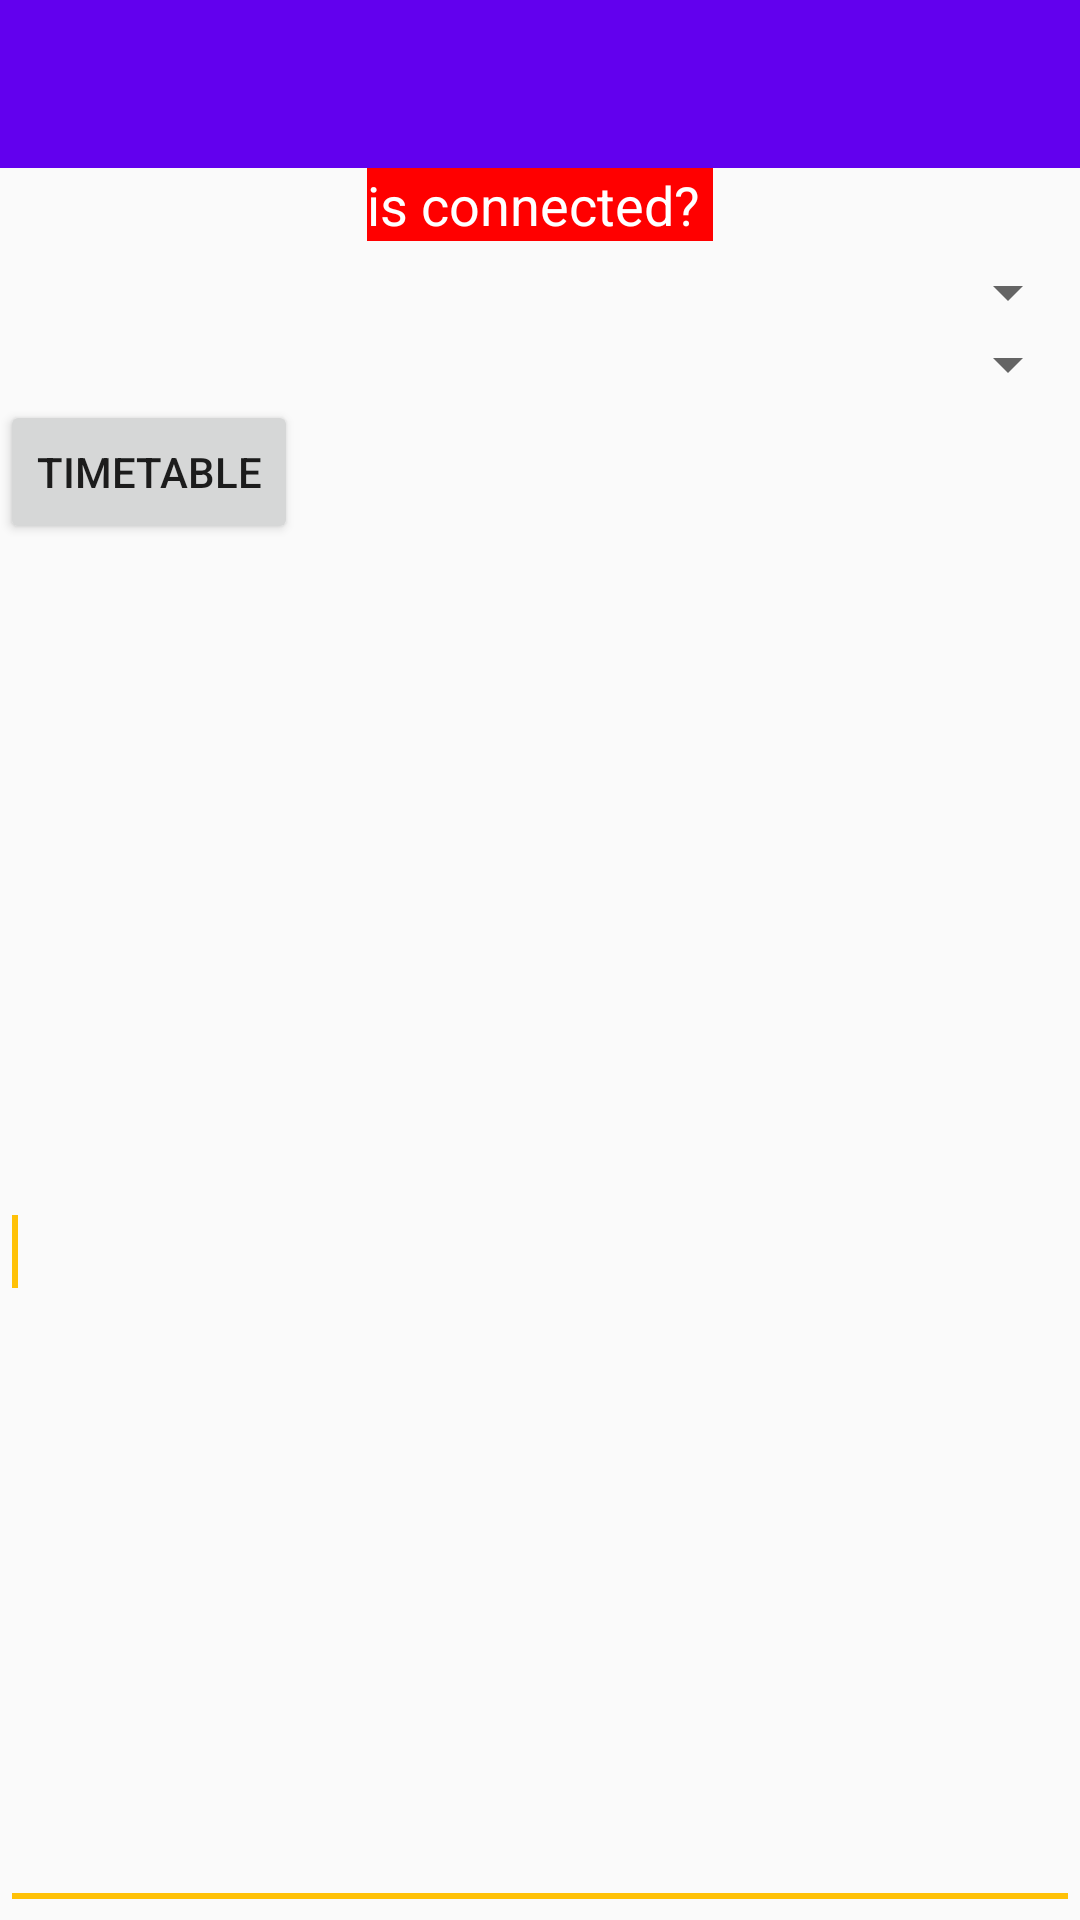

This screen was rendered from an Android layout file. Write that file and the resources it references.
<!-- AndroidManifest.xml: activity theme AppTheme -->
<!-- res/layout/activity_main.xml -->
<?xml version="1.0" encoding="utf-8"?>
<LinearLayout xmlns:android="http://schemas.android.com/apk/res/android"
    android:layout_width="match_parent"
    android:layout_height="match_parent"
    android:orientation="vertical" >

    <include android:id="@+id/app_bar" layout="@layout/app_bar"></include>

    <TextView
        android:id="@+id/tvIsConnected"
        android:layout_width="wrap_content"
        android:layout_height="wrap_content"
        android:layout_gravity="center_horizontal"
        android:background="#FF0000"
        android:textColor="#FFF"
        android:textSize="18dp"
        android:layout_marginBottom="5dp"
        android:text="is connected? " />

    <Spinner
        android:layout_width="match_parent"
        android:layout_height="wrap_content"
        android:id="@+id/schools"
        android:spinnerMode="dialog" />
    <Spinner
        android:layout_width="match_parent"
        android:layout_height="wrap_content"
        android:id="@+id/classes"
        android:spinnerMode="dialog" />

    <Button
        android:layout_width="wrap_content"
        android:layout_height="wrap_content"
        android:id="@+id/testButton"
        android:text="TimeTable"/>
    <EditText
        android:id="@+id/etResponse"
        android:layout_width="match_parent"
        android:layout_height="fill_parent"
        android:ems="10"
        android:layout_marginTop="10dp"
        android:inputType="textMultiLine" >\
        <requestFocus />
    </EditText>
</LinearLayout>
<!-- res/layout/app_bar.xml (included above) -->
<?xml version="1.0" encoding="utf-8"?>
<android.support.v7.widget.Toolbar xmlns:android="http://schemas.android.com/apk/res/android"
    android:layout_width="match_parent"
    android:layout_height="56dp"
    android:background="@color/colorPrimary"
    android:logo="@drawable/logo"
    android:paddingBottom="4dp"
    android:paddingTop="4dp">
</android.support.v7.widget.Toolbar>
<!-- resources referenced by this layout -->
<resources>
  <style name="AppTheme" parent="Theme.AppCompat.Light.NoActionBar">
          
          <item name="colorPrimary">@color/primary</item>
          <item name="colorPrimaryDark">@color/primary_dark</item>
          <item name="colorAccent">@color/accent</item>
      </style>
  <color name="primary">#2196F3</color>
  <color name="primary_dark">#1976D2</color>
  <color name="accent">#FFC107</color>
  <!-- not gathered from this repository: default colours our renderer supplied (Android Studio template values) -->
  <color name="colorPrimary">#FF6200EE</color>
</resources>
